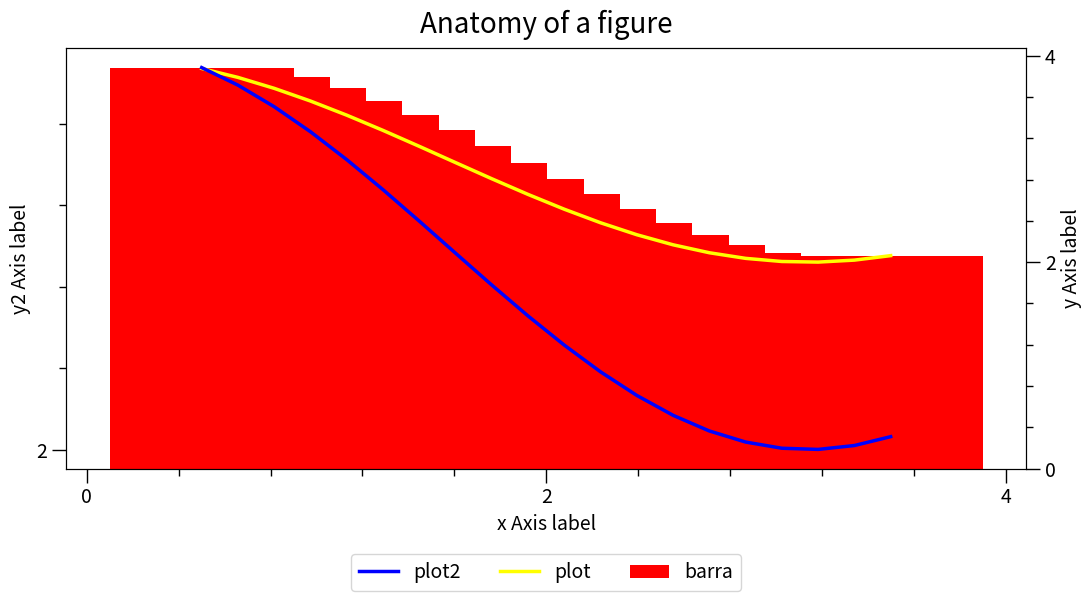

Recreate this plot in Python.

import matplotlib.pyplot as plt
import numpy as np
from matplotlib.dates import DateFormatter
from matplotlib.figure import Figure
from matplotlib.font_manager import FontProperties
from matplotlib.ticker import AutoMinorLocator, MultipleLocator

plt.rcParams.update({"legend.fontsize":14})

class Serie():
    def __init__(self,X=None,Y=None,type="plot",label="",color=None,toSecundary=False,showLegend=True) -> None:
        if X==None or Y==None:
            self.X = np.linspace(0.5, 3.5, 20)
            self.Y = 3+np.cos(self.X)
        else:
            self.X = X
            self.Y = Y
        self.type = type
        self.color = color
        self.label = label # Atributos para recuperação da informação passada no construtor
        if showLegend:
            self.label_legend = label
        else:
            self.label_legend = ""
        self.toSecundary = toSecundary
        self.showLegend = showLegend
        pass
        
class Grafico():
    def __init__(self,
                 series:list[Serie],
                 width=12,
                 height=6,
                 setup:dict=dict()
                 ) -> None:
        # Config
        self.setup:dict = dict(
            xlim = (None,None),
            ylim = (None,None),
            y2lim = (None,None),
            xMajorFormatter = DateFormatter("%m-%y"),
            xMinorFormatter = "",
            yMajorFormatter = "{x:.0f}",
            yMinorFormatter = "",
            y2MajorFormatter = "{x:.0f}",
            y2MinorFormatter = "",
            xMajorLocator = MultipleLocator(2.),
            xMinorLocator = AutoMinorLocator(5),
            yMajorLocator = MultipleLocator(2.),
            yMinorLocator = AutoMinorLocator(5),
            y2MajorLocator = MultipleLocator(2.),
            y2MinorLocator = AutoMinorLocator(5),
            invertSidesYAxis = True
        )
        self.setup.update(setup)
        
        # Hardcoded config ######################### Retirar na versão final ######################################
        self.setup.update(dict(xMajorFormatter = "{x:.0f}"))
        ###########################################################################################################
        
        # Figure
        self.fig:Figure = plt.figure(figsize=(width, height))
        
        # Axes
        self.ax:plt.Axes = self.fig.add_axes([0.1, 0.2, 0.8, 0.7])

        # Plotting all Serie's entities
        self.objectsPlot = []
        self.objectsBar = []
        self.objectsScatter = []

        self.hasSecundary = False        
        
        for serie in series:
            if serie.toSecundary:
                if not self.hasSecundary:
                    self.ax2 = self.ax.twinx()
                    if self.setup["invertSidesYAxis"]:
                        # Inverting sides
                        self.ax.yaxis.set_label_position("right")
                        self.ax.yaxis.tick_right()
                        self.ax2.yaxis.set_label_position("left")
                        self.ax2.yaxis.tick_left()
                    self.hasSecundary = True
                # Plot Graph
                if serie.type=="plot":
                    self.objectsPlot.append(self.ax2.plot(serie.X, serie.Y, color=serie.color, lw=2.5, label=serie.label_legend, zorder=10))

                # Bar Graph
                elif serie.type=="bar":
                    self.objectsBar.append(self.ax2.bar(serie.X, serie.Y, color=serie.color, label=serie.label_legend))
            else:
                # Plot Graph
                if serie.type=="plot":
                    self.objectsPlot.append(self.ax.plot(serie.X, serie.Y, color=serie.color, lw=2.5, label=serie.label_legend, zorder=10))

                # Bar Graph
                elif serie.type=="bar":
                    self.objectsBar.append(self.ax.bar(serie.X, serie.Y, color=serie.color, label=serie.label_legend))
                    pass

        # Axis X
        self.ax.set_xlabel("x Axis label", fontsize=14)
        self.ax.set_xlim(self.setup["xlim"][0],self.setup["xlim"][1])
        self.ax.tick_params(which='major', width=1.0, length=10, labelsize=14, axis="x")
        self.ax.tick_params(which='minor', width=1.0, length=5, labelsize=10, labelcolor='0.25', axis="x")
        self.ax.xaxis.set_major_locator(self.setup["xMajorLocator"])
        self.ax.xaxis.set_major_formatter(self.setup["xMajorFormatter"])
        self.ax.xaxis.set_minor_locator(self.setup["xMinorLocator"])
        self.ax.xaxis.set_minor_formatter(self.setup["xMinorFormatter"])

        # Axis Y
        self.ax.set_ylabel("y Axis label", fontsize=14)
        self.ax.set_ylim(self.setup["ylim"][0],self.setup["ylim"][1])
        self.ax.tick_params(which='major', width=1.0, length=10, labelsize=14, axis="y")
        self.ax.tick_params(which='minor', width=1.0, length=5, labelsize=10, labelcolor='0.25', axis="y")
        self.ax.yaxis.set_major_locator(self.setup["yMajorLocator"])
        self.ax.yaxis.set_major_formatter(self.setup["yMajorFormatter"])
        self.ax.yaxis.set_minor_locator(self.setup["yMinorLocator"])
        self.ax.yaxis.set_minor_formatter(self.setup["yMinorFormatter"])
        
        # Axis Y2        
        if self.hasSecundary:
            self.ax2.set_ylabel("y2 Axis label", fontsize=14)
            self.ax2.set_ylim(self.setup["y2lim"][0],self.setup["y2lim"][1])
            self.ax2.tick_params(which='major', width=1.0, length=10, labelsize=14, axis="y")
            self.ax2.tick_params(which='minor', width=1.0, length=5, labelsize=10, labelcolor='0.25', axis="y")
            self.ax2.yaxis.set_major_locator(self.setup["y2MajorLocator"])
            self.ax2.yaxis.set_major_formatter(self.setup["y2MajorFormatter"])
            self.ax2.yaxis.set_minor_locator(self.setup["y2MinorLocator"])
            self.ax2.yaxis.set_minor_formatter(self.setup["y2MinorFormatter"])
        
        
        self.ax.set_title("Anatomy of a figure", fontsize=20, verticalalignment='bottom')
        
        
        # self.ax.grid(linestyle="--", linewidth=0.5, color='.25', zorder=-10)
        # self.ax.plot(X, Y2, c='C1', lw=2.5, label="Orange signal")
        # self.ax.plot(X[::3], Y3[::3], linewidth=0, markersize=9, marker='s', markerfacecolor='none', markeredgecolor='C4', markeredgewidth=2.5)
        
        handles1, labels1 = self.ax.get_legend_handles_labels()
        handles = handles1
        labels = labels1
        if self.hasSecundary:
            handles2, labels2 = self.ax2.get_legend_handles_labels()
            if self.setup["invertSidesYAxis"]:
                handles = handles2 + handles
                labels = labels2 + labels
            else:
                handles += handles2
                labels += labels2
        self.handles, self.labels = handles, labels
        self.ax.legend(self.handles, self.labels, loc="upper center", bbox_to_anchor=(0.5,-0.2), ncols=5, borderaxespad=0.1)
        
        # self.fig.patch.set(linewidth=4, edgecolor='0.5')
    
    def save (self,path:str):
        self.fig.savefig(path)

class Serie3D(Serie):
    def __init__(self, X=None, Y=None, Z=None, type="scatter", label="", toSecundary=False, showLegend=True) -> None:
        """!!!!!! Ainda não implementado !!!!!!"""
        self.Z = Z
        super().__init__(X, Y, type, label, toSecundary, showLegend)


class Grafico3D(Grafico):
    def __init__(self, series: list[Serie3D], width=7.5, height=7.5) -> None:
        """!!!!!! Ainda não implementado !!!!!!"""
        super().__init__(series, width, height)

graph = Grafico(series=[Serie(label="barra",type="bar",color="red"),Serie(label="plot",color="yellow"),Serie(label="plot2",toSecundary=True,color="blue")])
graph.save("1.png")
